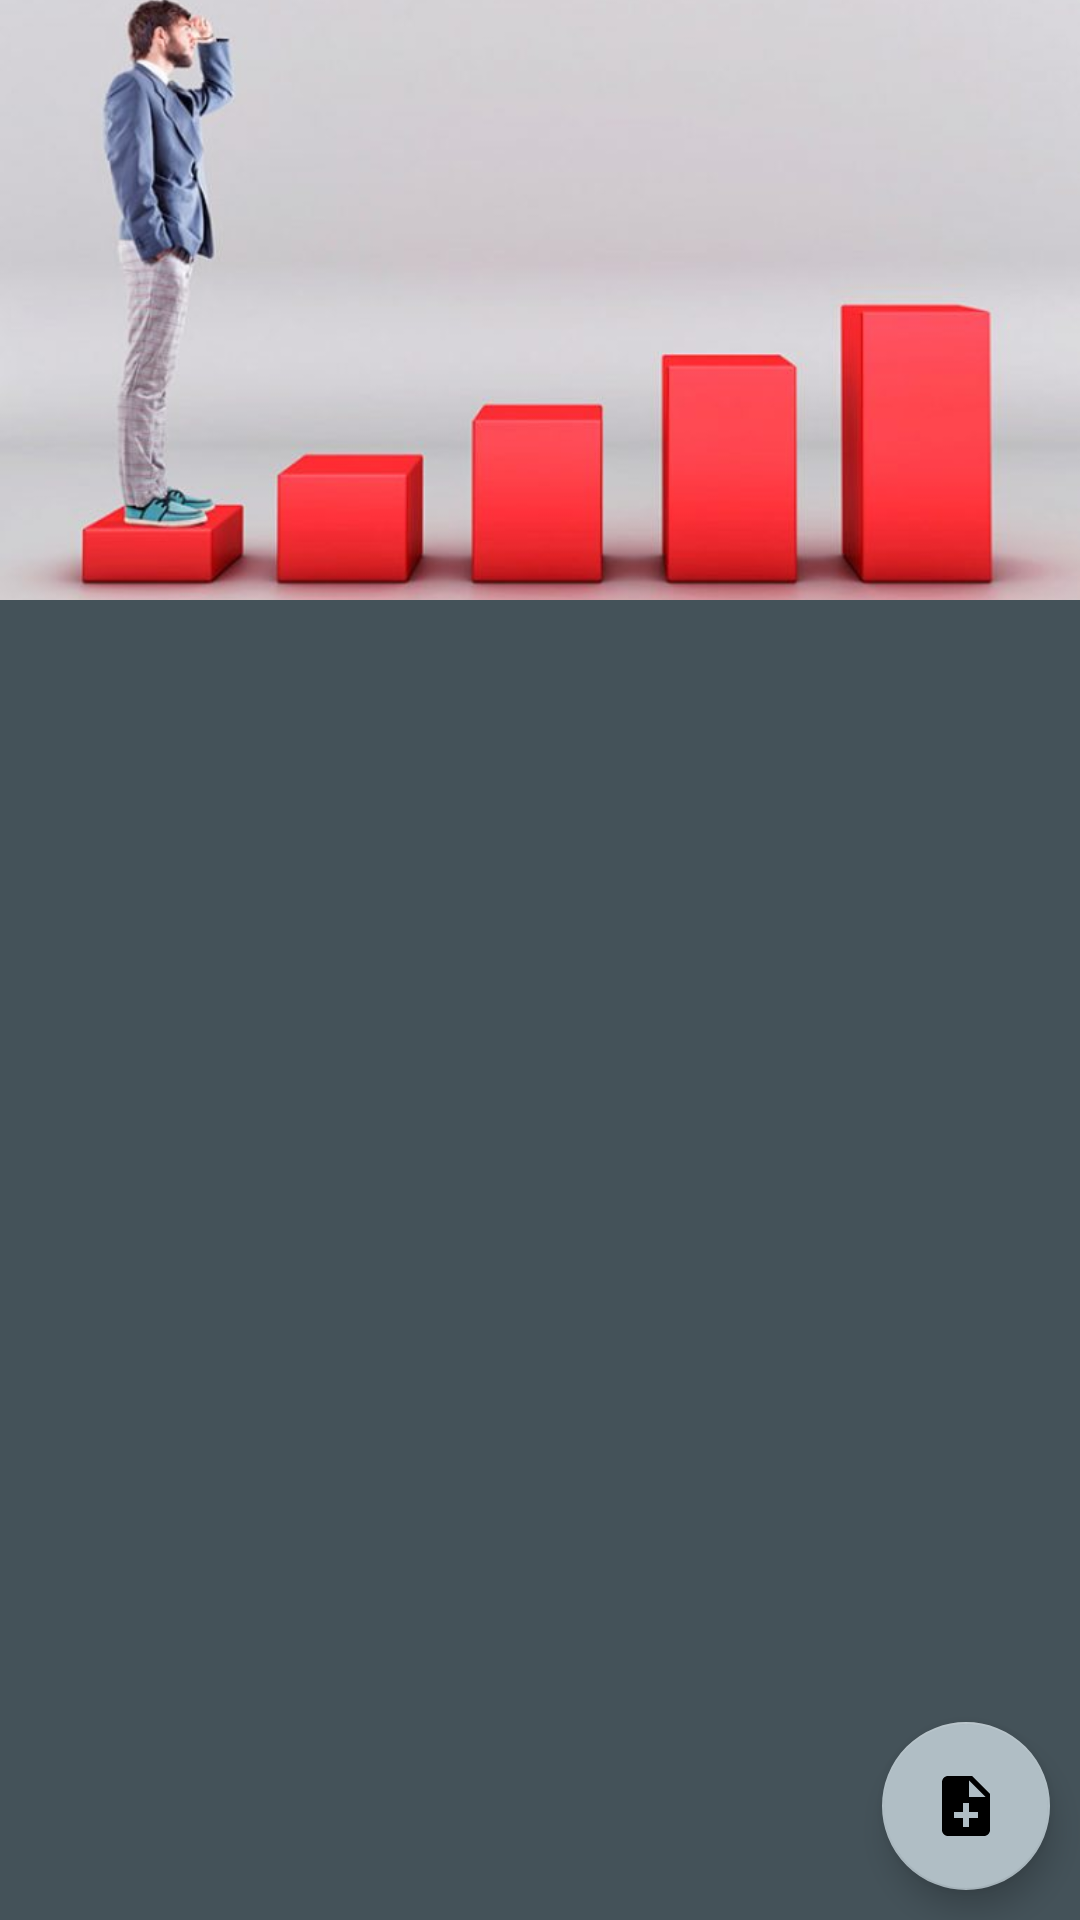

Android layout source for this screen:
<!-- AndroidManifest.xml: application theme AppTheme -->
<!-- res/layout/fragment_main_list.xml -->
<?xml version="1.0" encoding="utf-8"?>
<androidx.coordinatorlayout.widget.CoordinatorLayout xmlns:android="http://schemas.android.com/apk/res/android"
    xmlns:app="http://schemas.android.com/apk/res-auto"
    xmlns:tools="http://schemas.android.com/tools"
    android:layout_width="match_parent"
    android:layout_height="match_parent"
    tools:context=".ui.fragment.ReportDetailsFragment"
    android:background="@color/layoutBackground">

    <com.google.android.material.appbar.AppBarLayout
        android:layout_width="match_parent"
        android:layout_height="wrap_content"
        android:fitsSystemWindows="true"
        android:theme="@style/ThemeOverlay.AppCompat.Light"
        app:liftOnScroll="true">

        <com.google.android.material.appbar.CollapsingToolbarLayout
            android:id="@+id/CollapsingToolbar"
            android:layout_width="match_parent"
            android:layout_height="match_parent"
            app:expandedTitleGravity="bottom"
            android:fitsSystemWindows="true"
            app:layout_scrollFlags="scroll|exitUntilCollapsed|snap"
            app:contentScrim="?attr/colorPrimary"
            app:scrimAnimationDuration="300"
            app:collapsedTitleGravity="left"
            app:expandedTitleMarginStart="25sp"
            app:expandedTitleMarginTop="25sp"

            >

            <ImageView
                android:layout_width="match_parent"
                android:layout_height="200dp"
                android:contentDescription="@string/visao_celular"
                android:fitsSystemWindows="true"
                android:scaleType="centerCrop"
                android:src="@mipmap/escada_sucesso"
                app:layout_collapseMode="parallax"
                app:layout_collapseParallaxMultiplier="0.7">

            </ImageView>

            <androidx.appcompat.widget.Toolbar
                android:id="@+id/main_toolbar"
                android:layout_width="match_parent"
                android:layout_height="?attr/actionBarSize"
                app:layout_collapseMode="pin"
                app:popupTheme="@style/ThemeOverlay.AppCompat.Dark"
                android:theme="@style/ThemeOverlay.AppCompat.Dark.ActionBar"
                >

            </androidx.appcompat.widget.Toolbar>


        </com.google.android.material.appbar.CollapsingToolbarLayout>


    </com.google.android.material.appbar.AppBarLayout>


    <androidx.recyclerview.widget.RecyclerView
        android:id="@+id/recycleView_months"
        android:layout_width="match_parent"
        android:layout_height="match_parent"
        app:layout_behavior="com.google.android.material.appbar.AppBarLayout$ScrollingViewBehavior"
        tools:listitem="@layout/month_line" />

    <com.google.android.material.floatingactionbutton.FloatingActionButton
        android:id="@+id/fb_add_report"
        android:layout_width="wrap_content"
        android:layout_height="wrap_content"
        android:src="@drawable/ic_add_report"
        android:clickable="true"
        android:focusable="true"
        android:layout_margin="@dimen/min_margin"
        android:layout_gravity="bottom|end"
        android:foregroundGravity="bottom|right"
        app:layout_anchorGravity="start|bottom"
        app:backgroundTint="@color/floating_button"
        android:transitionName="fab_transition"
        app:rippleColor="@color/colorPrimary"
        android:contentDescription="@string/floatting_button_desc" />


</androidx.coordinatorlayout.widget.CoordinatorLayout>
<!-- res/layout/month_line.xml (included above) -->
<?xml version="1.0" encoding="utf-8"?>
<androidx.cardview.widget.CardView xmlns:android="http://schemas.android.com/apk/res/android"
    xmlns:app="http://schemas.android.com/apk/res-auto"
    xmlns:tools="http://schemas.android.com/tools"
    android:layout_width="match_parent"
    android:layout_height="60dp"
    android:layout_marginTop="2dp"
    android:layout_marginStart="4dp"
    android:layout_marginBottom="2dp"
    android:layout_marginEnd="4dp"
    android:backgroundTint="@color/cardItem"
    android:foreground="?attr/selectableItemBackground"
    app:cardCornerRadius="@dimen/cardview_default_radius"
    app:cardElevation="@dimen/cardview_default_elevation"
    android:id="@+id/month_line_id">

    <LinearLayout
        android:layout_width="match_parent"
        android:layout_height="wrap_content"
        android:gravity="center_horizontal">

        <TextView
            android:id="@+id/month_text"
            android:layout_width="wrap_content"
            android:layout_height="wrap_content"
            android:textSize="35sp"
            android:fontFamily="casual"
            android:textColor="@color/text_app"
            android:gravity="center_horizontal"
            android:layout_gravity="center_vertical"
            tools:text="Month"
            />

    </LinearLayout>

</androidx.cardview.widget.CardView>
<!-- resources referenced by this layout -->
<resources>
  <color name="cardItem">#263238</color>
  <color name="colorPrimary">#263238</color>
  <color name="floating_button">#B0BEC5</color>
  <color name="layoutBackground">#445259</color>
  <color name="text_app">#B0BEC5</color>
  <dimen name="min_margin">10dp</dimen>
  <!-- drawable ic_add_report (drawable) -->
  <vector xmlns:android="http://schemas.android.com/apk/res/android"
          android:width="30dp"
          android:height="30dp"
          android:viewportWidth="24.0"
          android:viewportHeight="24.0">
      <path
          android:fillColor="#B0BEC5"
          android:pathData="M14,2L6,2c-1.1,0 -1.99,0.9 -1.99,2L4,20c0,1.1 0.89,2 1.99,2L18,22c1.1,0 2,-0.9 2,-2L20,8l-6,-6zM16,16h-3v3h-2v-3L8,16v-2h3v-3h2v3h3v2zM13,9L13,3.5L18.5,9L13,9z"/>
  </vector>
  <!-- mipmap escada_sucesso: jpg bitmap (mipmap-xhdpi, 25609 bytes) -->
  <string name="floatting_button_desc">Open add report screen</string>
  <string name="visao_celular">Visão Celular</string>
  <style name="AppTheme" parent="Theme.MaterialComponents.Light.NoActionBar">
          
          <item name="colorPrimary">@color/colorPrimary</item>
          <item name="backgroundTint">@color/secondaryColor</item>
          <item name="colorSecondary">@color/secondaryColor</item>
          <item name="colorPrimaryDark">@color/colorPrimaryDark</item>
          <item name="colorAccent">#171717</item>
          <item name="android:actionMenuTextColor">@color/secondaryColor</item>
          
          <item name="android:windowActivityTransitions">true</item>
          
          <item name="windowActionModeOverlay">true</item>
  
      </style>
  <color name="secondaryColor">#334149</color>
  <color name="colorPrimaryDark">#263238</color>
</resources>
